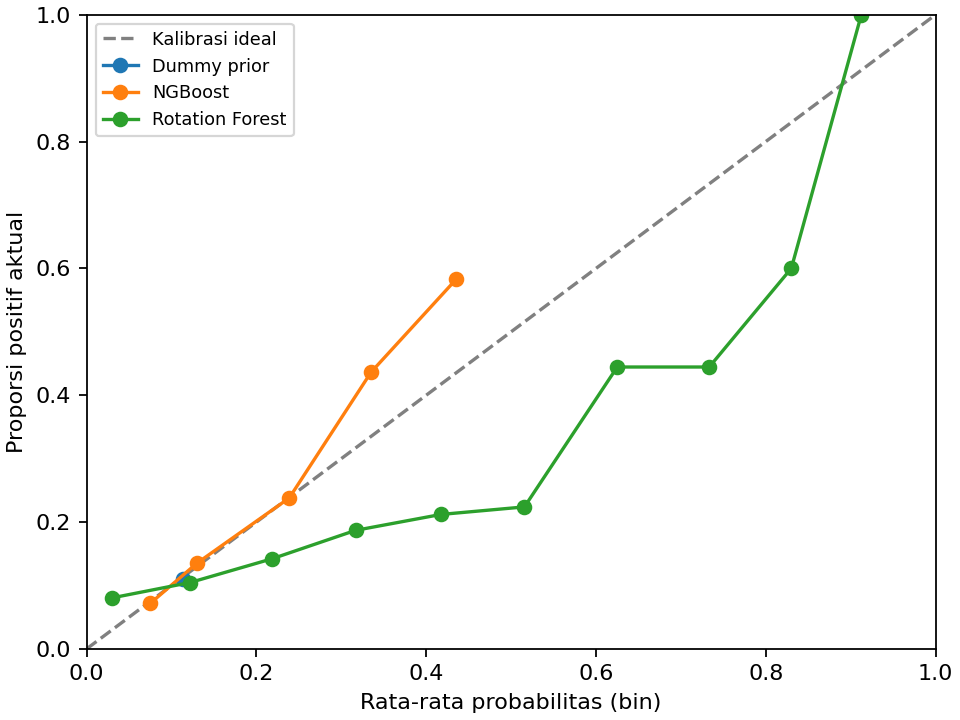

The file beside this chart, header and first rows:
model, bin, count, mean_probability, positive_fraction
Dummy_prior, 1, 15065, 0.1137, 0.1101
NGBoost, 0, 7633, 0.07516, 0.07192
NGBoost, 1, 6672, 0.1297, 0.1349
NGBoost, 2, 622, 0.2386, 0.2379
NGBoost, 3, 126, 0.3352, 0.4365
NGBoost, 4, 12, 0.4356, 0.5833
Rotation_Forest, 0, 5547, 0.02986, 0.0804
Rotation_Forest, 1, 5744, 0.1219, 0.1046
Rotation_Forest, 2, 2580, 0.2188, 0.1422
Rotation_Forest, 3, 808, 0.3167, 0.1869
Rotation_Forest, 4, 283, 0.4175, 0.212
Rotation_Forest, 5, 67, 0.5157, 0.2239
Rotation_Forest, 6, 18, 0.625, 0.4444
Rotation_Forest, 7, 9, 0.7333, 0.4444
Rotation_Forest, 8, 5, 0.83, 0.6
Rotation_Forest, 9, 4, 0.9125, 1.0
